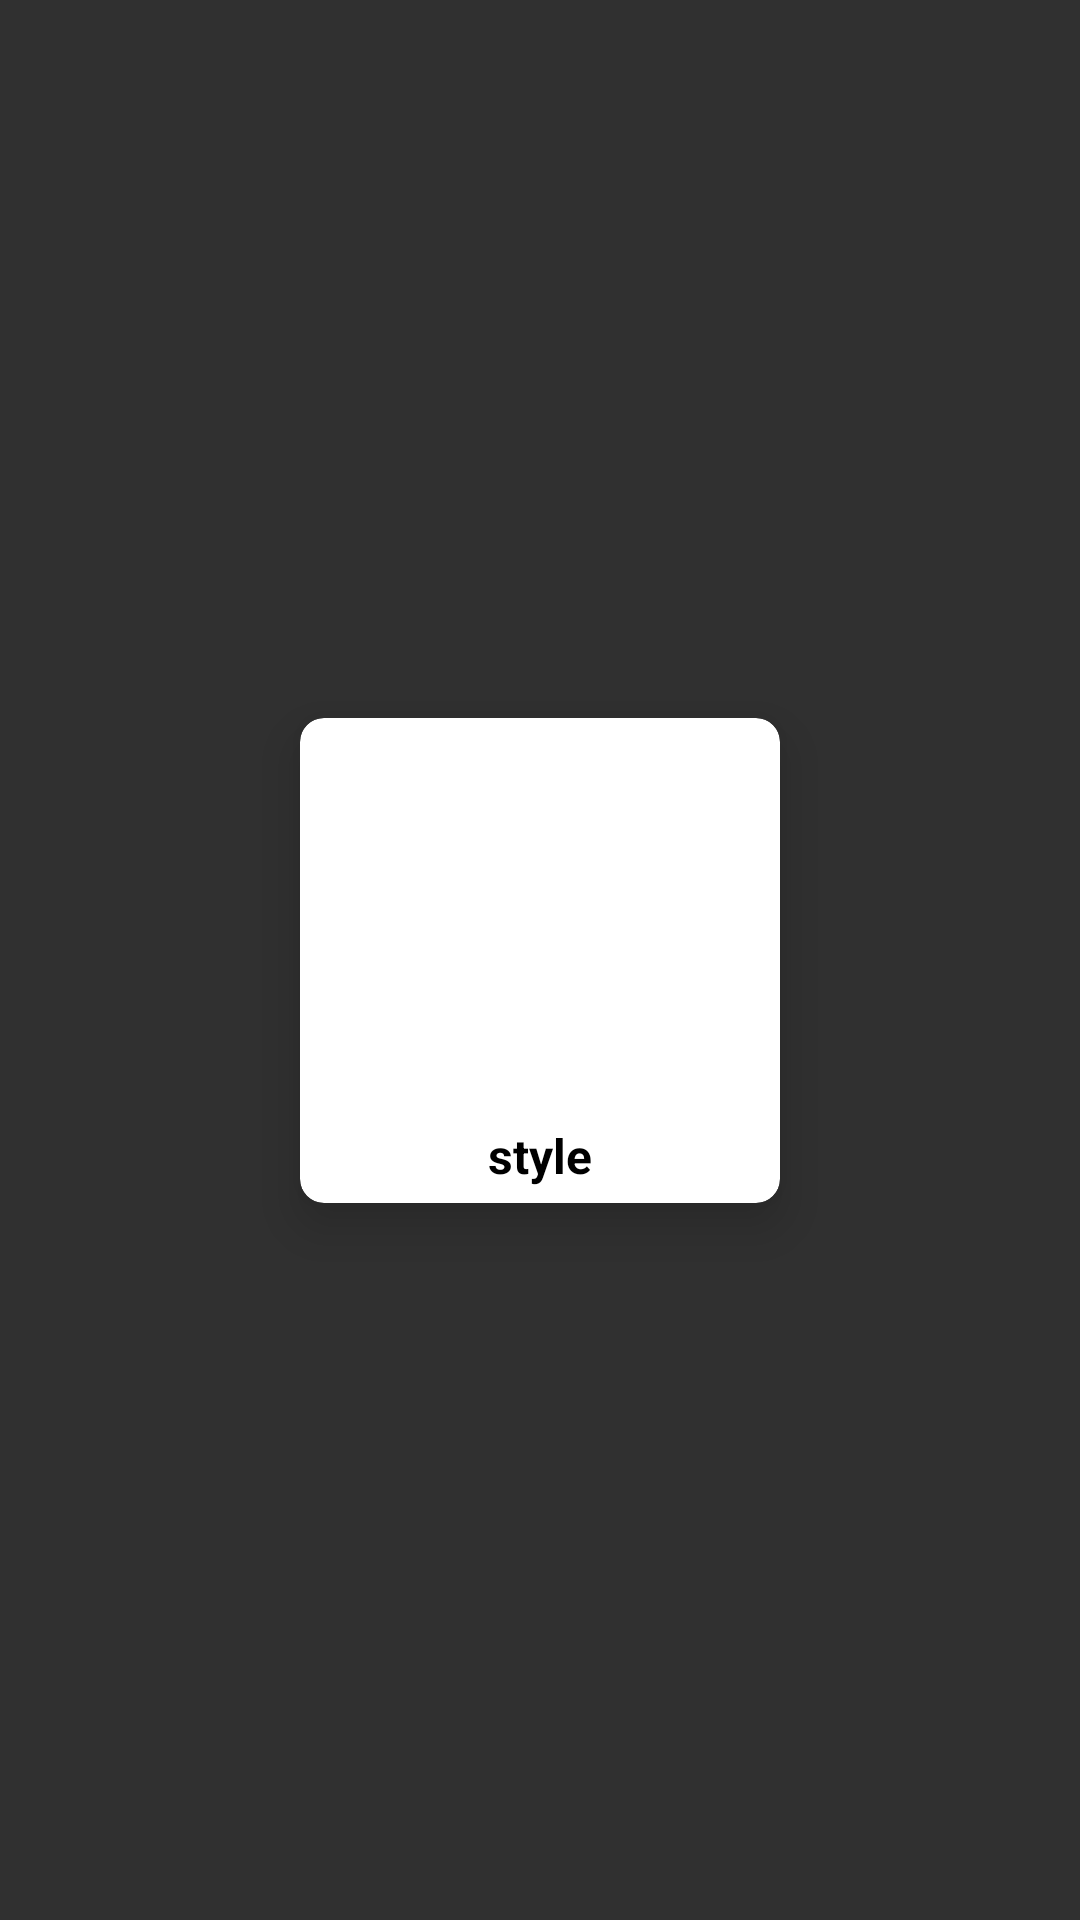

Here is an Android app screen rendered from its layout file. Give the layout XML and the strings, colors and styles it references.
<!-- AndroidManifest.xml: application theme Theme.MyPainting -->
<!-- res/layout/vp_view_item.xml -->
<?xml version="1.0" encoding="utf-8"?>
<androidx.constraintlayout.widget.ConstraintLayout xmlns:android="http://schemas.android.com/apk/res/android"
    xmlns:app="http://schemas.android.com/apk/res-auto"
    android:layout_width="match_parent"
    android:layout_height="match_parent">

    <androidx.cardview.widget.CardView
        android:id="@+id/card_view"
        android:layout_width="wrap_content"
        android:layout_height="wrap_content"
        app:layout_constraintBottom_toBottomOf="parent"
        app:layout_constraintEnd_toEndOf="parent"
        app:layout_constraintStart_toStartOf="parent"
        app:layout_constraintTop_toTopOf="parent"
        app:cardElevation="10dp"
        app:cardBackgroundColor="@color/white"
        app:cardCornerRadius="8dp">
        <androidx.constraintlayout.widget.ConstraintLayout
            android:layout_width="match_parent"
            android:layout_height="match_parent">

            <ImageView
                android:id="@+id/style_iv"
                android:layout_width="160dp"
                android:layout_height="130dp"
                app:layout_constraintDimensionRatio="1:1"
                app:layout_constraintBottom_toTopOf="@+id/style_tv"
                app:layout_constraintEnd_toEndOf="parent"
                app:layout_constraintStart_toStartOf="parent"
                app:layout_constraintTop_toTopOf="parent"
                android:layout_marginBottom="5dp"/>

            <TextView
                android:id="@+id/style_tv"
                android:layout_width="wrap_content"
                android:layout_height="wrap_content"
                android:layout_marginBottom="5dp"
                android:text="style"
                android:textSize="16sp"
                android:textColor="@color/black"
                android:textStyle="bold"
                app:layout_constraintBottom_toBottomOf="parent"
                app:layout_constraintEnd_toEndOf="parent"
                app:layout_constraintStart_toStartOf="parent" />

        </androidx.constraintlayout.widget.ConstraintLayout>
    </androidx.cardview.widget.CardView>



</androidx.constraintlayout.widget.ConstraintLayout>
<!-- resources referenced by this layout -->
<resources>
  <color name="black">#FF000000</color>
  <color name="white">#FFFFFFFF</color>
  <style name="Theme.MyPainting" parent="Theme.Design.NoActionBar">
          
          <item name="colorPrimary">#FFFFFF</item>
          <item name="colorPrimaryVariant">#949494</item>
          <item name="colorOnPrimary">#B1B1B1</item>
          
          <item name="colorSecondary">#00AEFF</item>
          <item name="colorSecondaryVariant">@color/teal_700</item>
          <item name="colorOnSecondary">@color/black</item>
          <item name="android:windowExitTransition">@transition/explode</item>
          <item name="android:windowEnterAnimation">@transition/explode</item>
  
  
  
          
      </style>
  <color name="teal_700">#FF018786</color>
</resources>
